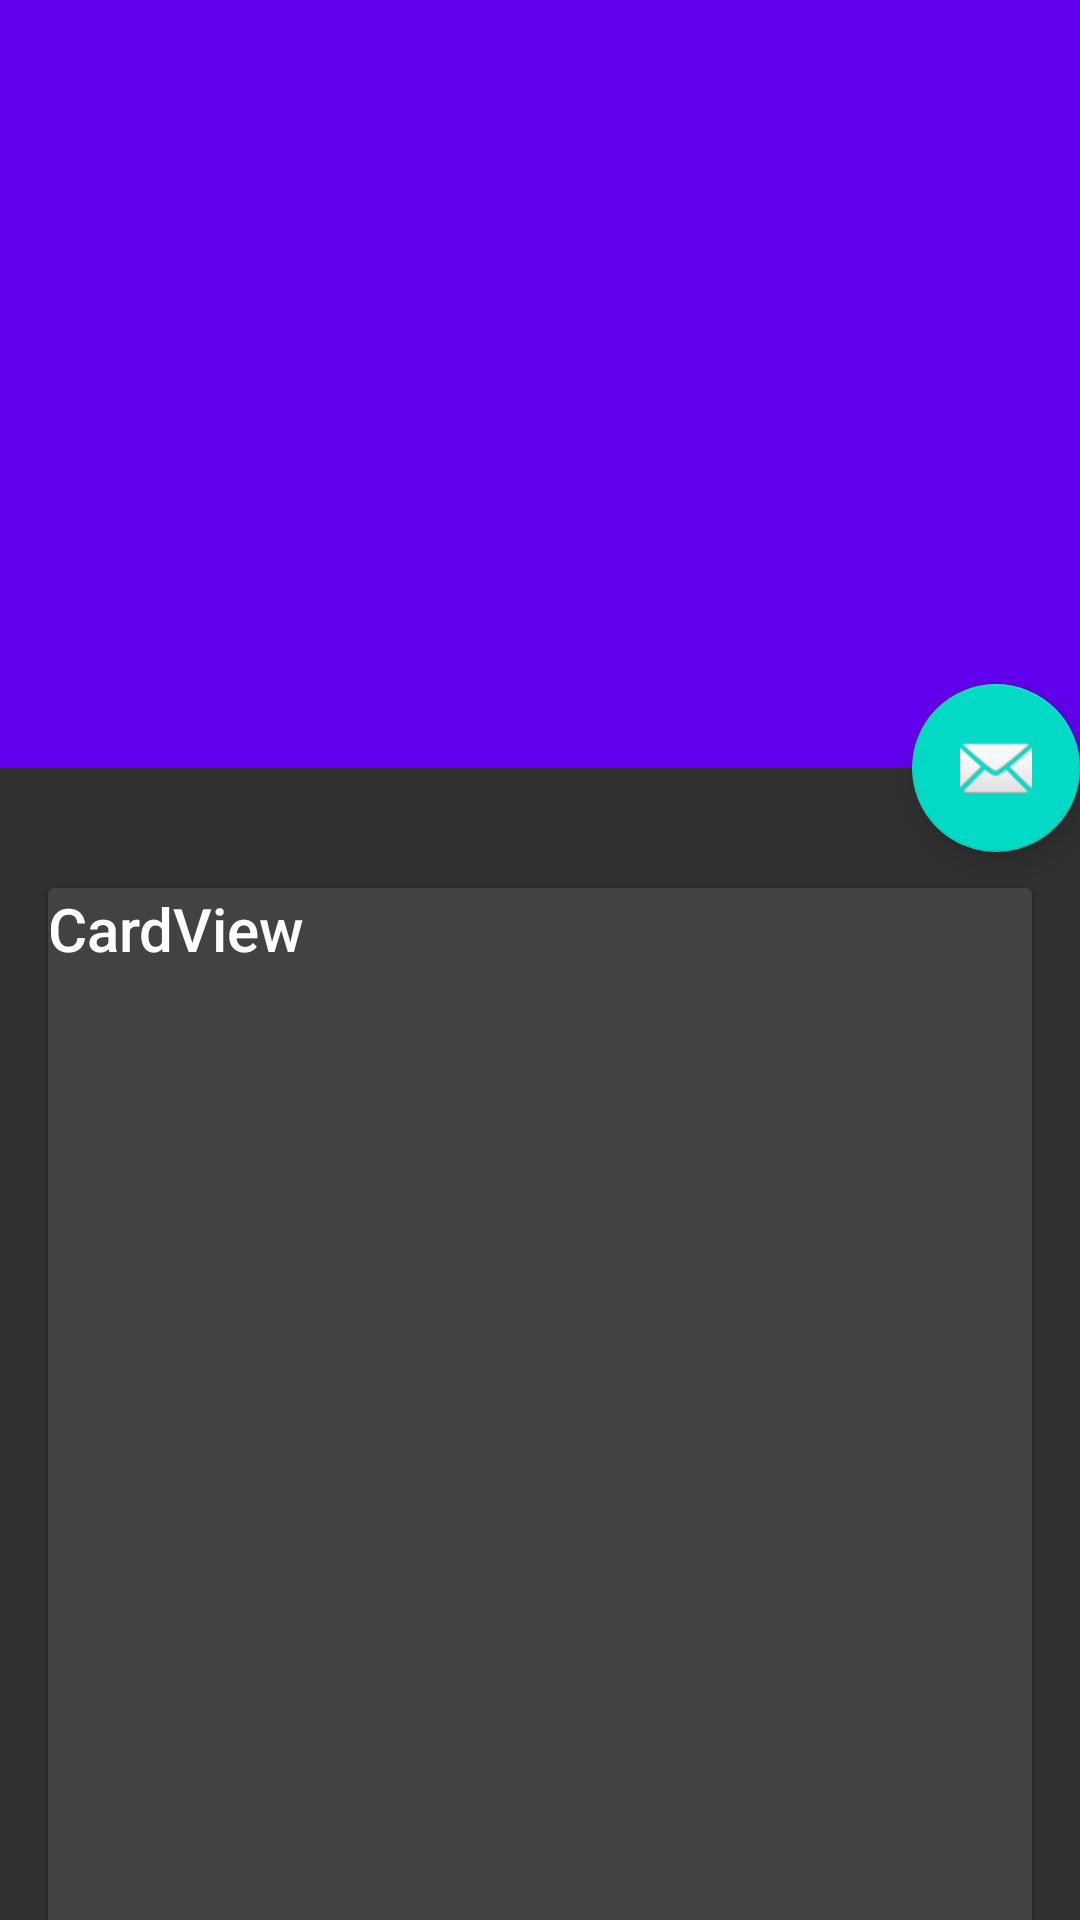

Here is an Android app screen rendered from its layout file. Give the layout XML and the strings, colors and styles it references.
<!-- AndroidManifest.xml: application theme AppTheme -->
<!-- res/layout/activity_collapsing_toolbar_layout.xml -->
<?xml version="1.0" encoding="utf-8"?>
<android.support.design.widget.CoordinatorLayout xmlns:android="http://schemas.android.com/apk/res/android"
    xmlns:app="http://schemas.android.com/apk/res-auto"
    xmlns:tools="http://schemas.android.com/tools"
    android:id="@+id/main_content"
    android:layout_width="match_parent"
    android:layout_height="match_parent"
    android:fitsSystemWindows="true"
    tools:context="com.sfan.zzy.demo.CollapsingToolbarLayoutActivity">

    <android.support.design.widget.AppBarLayout
        android:id="@+id/appbar"
        android:layout_width="match_parent"
        android:layout_height="256dp"
        android:theme="@style/ThemeOverlay.AppCompat.Dark.ActionBar"
        android:fitsSystemWindows="true">

        <android.support.design.widget.CollapsingToolbarLayout
            android:id="@+id/collapsing_toolbar"
            android:layout_width="match_parent"
            android:layout_height="match_parent"
            app:layout_scrollFlags="scroll|exitUntilCollapsed"
            android:fitsSystemWindows="true"
            app:contentScrim="?attr/colorPrimary"
            app:expandedTitleMarginStart="48dp"
            app:expandedTitleMarginEnd="64dp">

            <ImageView
                android:id="@+id/backdrop"
                android:layout_width="match_parent"
                android:layout_height="match_parent"
                android:scaleType="centerCrop"
                android:fitsSystemWindows="true"
                android:src="@mipmap/ic_launcher_round"
                app:layout_collapseMode="parallax" />

            <android.support.v7.widget.Toolbar
                android:id="@+id/toolbar"
                android:layout_width="match_parent"
                android:layout_height="?attr/actionBarSize"
                app:popupTheme="@style/ThemeOverlay.AppCompat.Light"
                app:layout_collapseMode="pin" />

        </android.support.design.widget.CollapsingToolbarLayout>

    </android.support.design.widget.AppBarLayout>

    <android.support.v4.widget.NestedScrollView
        android:layout_width="match_parent"
        android:layout_height="match_parent"
        app:layout_behavior="@string/appbar_scrolling_view_behavior">

        <LinearLayout
            android:layout_width="match_parent"
            android:layout_height="match_parent"
            android:orientation="vertical"
            android:paddingTop="24dp">

            <android.support.v7.widget.CardView
                android:layout_width="match_parent"
                android:layout_height="wrap_content"
                android:layout_margin="16dp">

                <LinearLayout
                    style="@style/Widget.CardContent"
                    android:layout_width="match_parent"
                    android:layout_height="wrap_content">

                    <TextView
                        android:layout_width="match_parent"
                        android:layout_height="wrap_content"
                        android:text="CardView"
                        android:textAppearance="@style/TextAppearance.AppCompat.Title" />

                    <TextView
                        android:layout_width="match_parent"
                        android:layout_height="wrap_content"
                        android:text="@string/card_string" />

                </LinearLayout>

            </android.support.v7.widget.CardView>
            ……
        </LinearLayout>

    </android.support.v4.widget.NestedScrollView>

    <android.support.design.widget.FloatingActionButton
        android:layout_height="wrap_content"
        android:layout_width="wrap_content"
        app:layout_anchor="@id/appbar"
        app:layout_anchorGravity="bottom|right|end"
        android:src="@android:drawable/ic_dialog_email"
        android:layout_margin="@dimen/fab_margin"
        android:clickable="true"/>

</android.support.design.widget.CoordinatorLayout>
<!-- resources referenced by this layout -->
<resources>
  <string name="card_string">first thing to do to include android design support library in our project</string>
  <style name="Widget.CardContent" parent="@android:style/TextAppearance">
          <item name="android:orientation">horizontal</item>
      </style>
  <style name="AppTheme" parent="Theme.AppCompat">
          
          <item name="colorPrimary">@color/colorPrimary</item>
          <item name="colorPrimaryDark">@color/colorPrimaryDark</item>
          <item name="colorAccent">@color/colorAccent</item>
      </style>
  <!-- not gathered from this repository: default colours our renderer supplied (Android Studio template values) -->
  <color name="colorPrimary">#FF6200EE</color>
  <color name="colorPrimaryDark">#FF3700B3</color>
  <color name="colorAccent">#FF03DAC5</color>
</resources>
